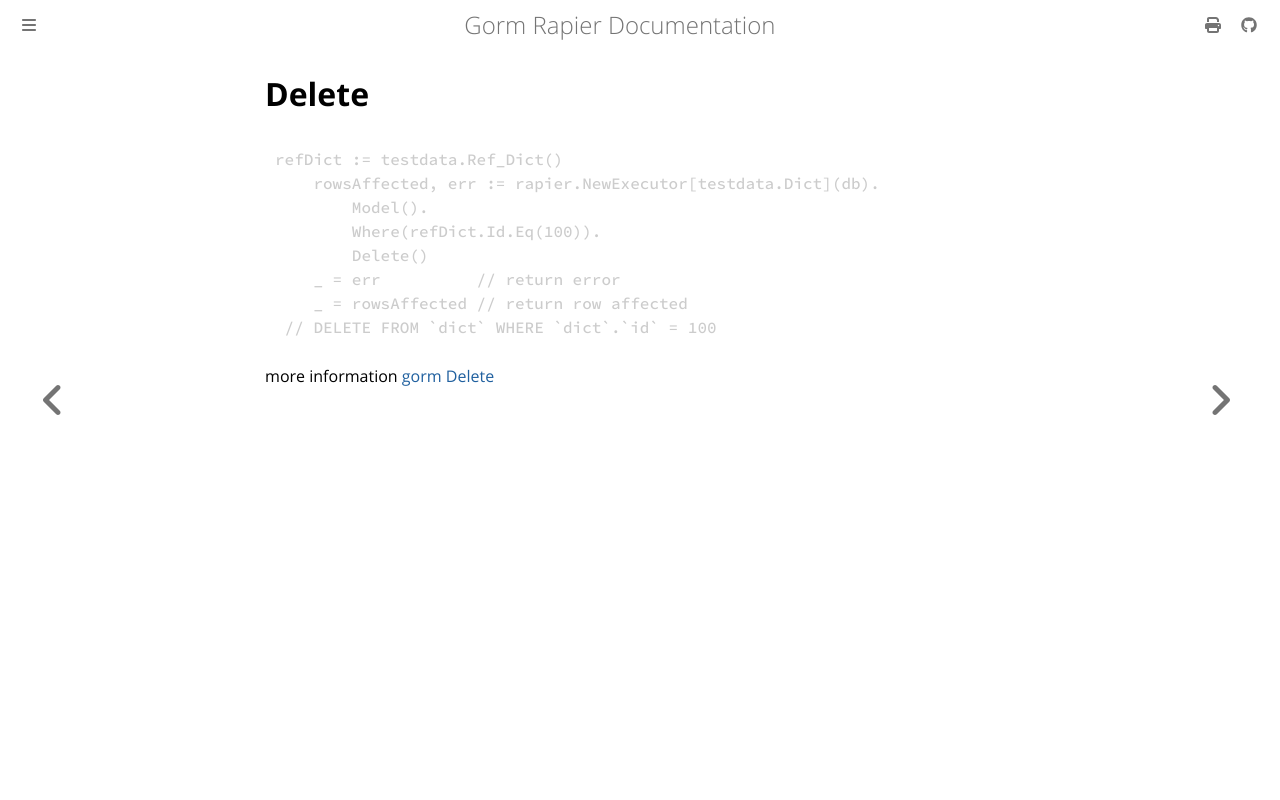

repository: thinkgos/gorm-rapier · page: 03-crud/05-delete.html · generator: mdbook

# Delete

```go
refDict := testdata.Ref_Dict()
    rowsAffected, err := rapier.NewExecutor[testdata.Dict](db).
        Model().
        Where(refDict.Id.Eq(100)).
        Delete()
    _ = err          // return error
    _ = rowsAffected // return row affected
 // DELETE FROM `dict` WHERE `dict`.`id` = 100
```

more information [gorm Delete](https://gorm.io/docs/delete.html)
